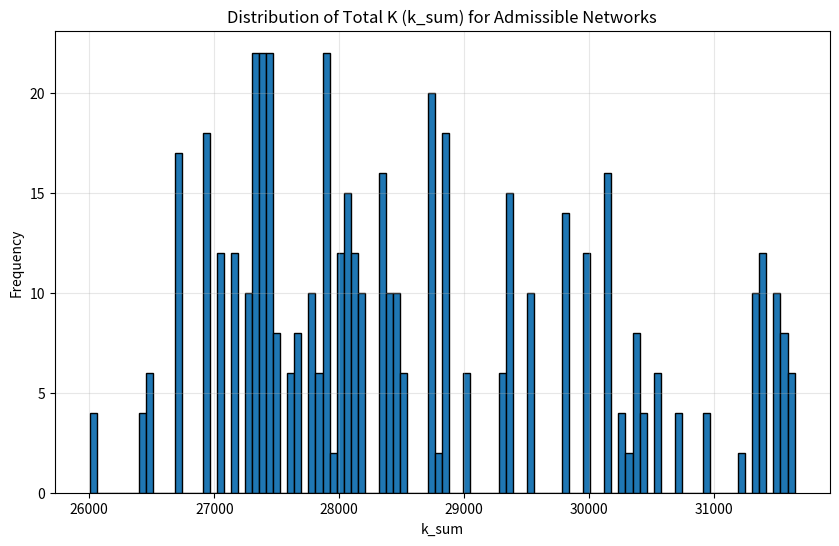

Write Python code to recreate this figure.

import random
import pandas as pd
import matplotlib.pyplot as plt
import numpy as np

def compute_k(L: float, W: float, kb: int = 20, S: float = 1e-3, n: float = 0.35) -> float:
    """
    Same as your original function.
    """
    kb = 20
    S = 1e-3
    n = 0.35
    return (3/5)*n*((L / (S**0.5))*((kb**(2/3))/(W**(2/3))))


def compute_k_array(edges):
    """
    edges = [(L1, W1), (L2, W2), ...]
    Returns:
        k_values = np.array([...])
        k_sum    = sum of all k-values
    """
    k_vals = np.array([compute_k(L, W) for (L, W) in edges])
    return k_vals, k_vals.sum()


def is_admissible(edges, x=0.3):
    """
    True if k-ratio <= allowed ratio.
    """
    k_vals, _ = compute_k_array(edges)
    kmin = k_vals.min()
    kmax = k_vals.max()

    k_ratio = kmax / kmin
    allowed_ratio = (1 - x) / x

    return k_ratio <= allowed_ratio



def generate_width_splits(W, min_value, min_step, mode="computed", n_random=10):
    if mode == "equal":
        if W % 2 == 0:
            return [(W // 2, W // 2)]
        return []

    valid_WA = [WA for WA in range(min_value, W - min_value + 1, min_step)]

    if mode == "computed":
        return [(WA, W - WA) for WA in valid_WA]

    if mode == "random":
        import random
        return [(random.choice(valid_WA), W - random.choice(valid_WA)) for _ in range(n_random)]

    raise ValueError(f"Unknown mode: {mode}")


def enumerate_reach_combinations(
    L=100_000,
    W=100,
    min_ratio=5,
    domain_width=100,
    min_width_value=10,
    min_width_step=10,
    width_mode="computed",
    n_random_splits=10,
    x=0.3
):
    """
    Returns a list of dictionaries:
        {
            'x1': ...,
            'x2': ...,
            'x3': ...,
            'WA': ...,
            'WB': ...,
            'edges': [(L1,W1),(L2,W2),(L3,W3),(L4,W4)],
            'k_values': np.array([...]),
            'k_sum': float
        }
    """
    jump = min_ratio * domain_width     # 500 m
    n_steps = L // jump

    width_splits = generate_width_splits(
        W, min_value=min_width_value, min_step=min_width_step,
        mode=width_mode, n_random=n_random_splits
    )

    results = []

    for i1 in range(1, n_steps - 1):
        x1 = i1 * jump

        for i2 in range(i1 + 1, n_steps):
            x2 = i2 * jump

            for i3 in range(i2 + 1, n_steps + 1):
                x3 = i3 * jump
                if x3 > L:
                    continue

                # Reach lengths
                L1 = x1
                L2 = x2 - x1
                L3 = x3 - x2
                L4 = L - x3

                for WA, WB in width_splits:

                    edges = [
                        (L1, W),   # R1
                        (L2, WA),  # R2
                        (L3, WB),  # R3
                        (L4, W)    # R4
                    ]

                    # Check admissibility
                    if is_admissible(edges, x=x):
                        k_vals, k_sum = compute_k_array(edges)

                        results.append({
                            "x1": x1,
                            "x2": x2,
                            "x3": x3,
                            "WA": WA,
                            "WB": WB,
                            "edges": edges,
                            "k_values": k_vals,
                            "k_sum": float(k_sum),
                        })

    return results


combos = enumerate_reach_combinations(
    L=10000,
    W=100,
    min_ratio=5,
    domain_width=100,
    min_width_value=10,
    min_width_step=10,
    width_mode="computed",   # or "equal" or "random"
    n_random_splits=20,      # only used if width_mode="random"
    x=0.3
)
def results_to_dataframe(results):
    """
    Convert the list of results dictionaries into a pandas DataFrame.
    Includes:
        - x1, x2, x3
        - WA, WB
        - k_sum
        - edges stored as a tuple list (network structure)
        - k_values stored as array
    """
    df = pd.DataFrame(results)

    # Optional: turn edges into readable strings
    df["edges_str"] = df["edges"].apply(lambda e: str(e))

    # Optional: convert numpy arrays to Python lists for easier inspection
    df["k_values_list"] = df["k_values"].apply(lambda arr: arr.tolist())

    return df


df = results_to_dataframe(combos)
print("Number of admissible combinations:", df.shape[0], f"Unique k-values: {df['k_sum'].nunique()}")

def plot_k_sum_distribution(df, bins=100):
    """
    Plot histogram of k_sum values.
    Works in VS Code with plt.show().
    """
    plt.figure(figsize=(10, 6))
    plt.hist(df["k_sum"], bins=bins, edgecolor="black")
    plt.xlabel("k_sum")
    plt.ylabel("Frequency")
    plt.title("Distribution of Total K (k_sum) for Admissible Networks")
    plt.grid(alpha=0.3)
    plt.show()

plot_k_sum_distribution(df)


################################
# Different lengths for the two parallel edge allowed!!!!!!!!!
################################
